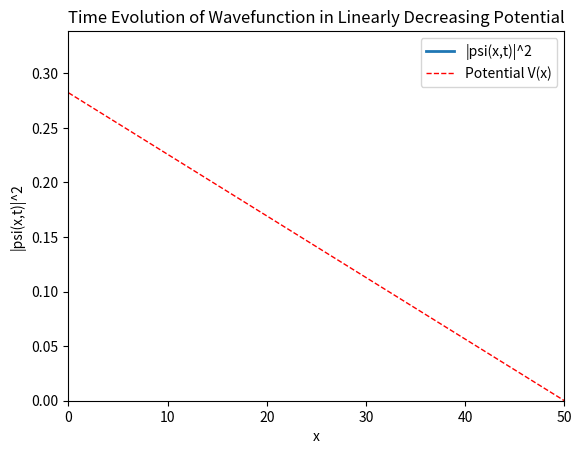

This figure's Python source:
import numpy as np
import matplotlib.pyplot as plt
from matplotlib.animation import FuncAnimation
from scipy.linalg import eigh

# Parameters
L = 50.0  # Length of the domain
N = 1000  # Number of spatial points
x = np.linspace(0, L, N)  # Spatial grid
dx = x[1] - x[0]  # Spatial step size
V0 = 10.0  # Maximum potential at x = 0
hbar = 1.0  # Reduced Planck's constant
m = 1.0  # Mass of the particle
t_max = 5.0  # Maximum time
dt = 0.01  # Time step
num_steps = int(t_max / dt)

# Define the potential
V = V0 * (1 - x / L)

# Construct the Hamiltonian matrix
H = np.zeros((N, N))

# Kinetic energy term (finite difference method)
for i in range(1, N - 1):
    H[i, i - 1] = H[i, i + 1] = -hbar**2 / (2 * m * dx**2)
    H[i, i] = hbar**2 / (m * dx**2) + V[i]

# Boundary conditions (infinite potential walls)
H[0, 0] = H[N-1, N-1] = 1e10

# Compute eigenvalues and eigenvectors
eigenvalues, eigenvectors = eigh(H)

# Initial wavefunction (a Gaussian packet)
sigma = 0.1  # Width of the packet
x0 = 2.0  # Initial position
k0 = 5.0  # Initial momentum
psi_0 = np.exp(-(x - x0)**2 / (2 * sigma**2)) * np.exp(1j * k0 * x)
psi_0 /= np.linalg.norm(psi_0)  # Normalize the wavefunction

# Expansion coefficients in terms of the eigenfunctions
c_n = np.dot(eigenvectors.T.conj(), psi_0)

# Time evolution
psi_t = np.zeros((num_steps, N), dtype=np.complex128)
psi_t[0, :] = psi_0

for t in range(1, num_steps):
    psi_t[t, :] = np.dot(eigenvectors, c_n * np.exp(-1j * eigenvalues * t * dt))

# Set up the figure and axis
fig, ax = plt.subplots()
ax.set_xlim(0, L)
ax.set_ylim(0, 1.2 * np.max(np.abs(psi_t)**2))
ax.set_xlabel('x')
ax.set_ylabel('|psi(x,t)|^2')
line, = ax.plot([], [], lw=2, label='|psi(x,t)|^2')
potential_line, = ax.plot(x, V / V0 * np.max(np.abs(psi_t)**2), 'r--', lw=1, label='Potential V(x)')

def init():
    line.set_data([], [])
    potential_line.set_data(x, V / V0 * np.max(np.abs(psi_t)**2))
    return line, potential_line

def update(frame):
    line.set_data(x, np.abs(psi_t[frame])**2)
    return line, potential_line

ani = FuncAnimation(fig, update, frames=num_steps, init_func=init, blit=True, interval=20)

plt.legend()
plt.title('Time Evolution of Wavefunction in Linearly Decreasing Potential')
plt.show()
